The GitHub repository Nour-el-houda34/Diabetic-Retinopathy contains a labelled image folder "DiabeticBahia_split_2" with 5 categories: healthy, mild diabetic retinopathy, moderate diabetic retinopathy, proliferate DR, severe diabetic retinopathy. Examples follow, each with its label.

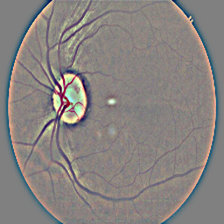
Label: healthy

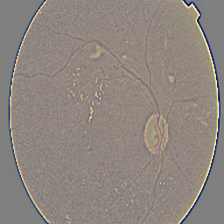
Label: severe diabetic retinopathy

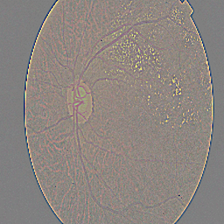
Label: moderate diabetic retinopathy

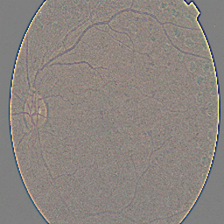
Label: proliferate DR

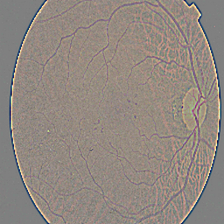
Label: mild diabetic retinopathy

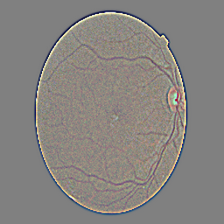
Label: healthy
